Labelled photos from "Water_images", an image-classification folder in sk1252k5/Water_Quality. The possible labels are: bersih, keruh, kotor.

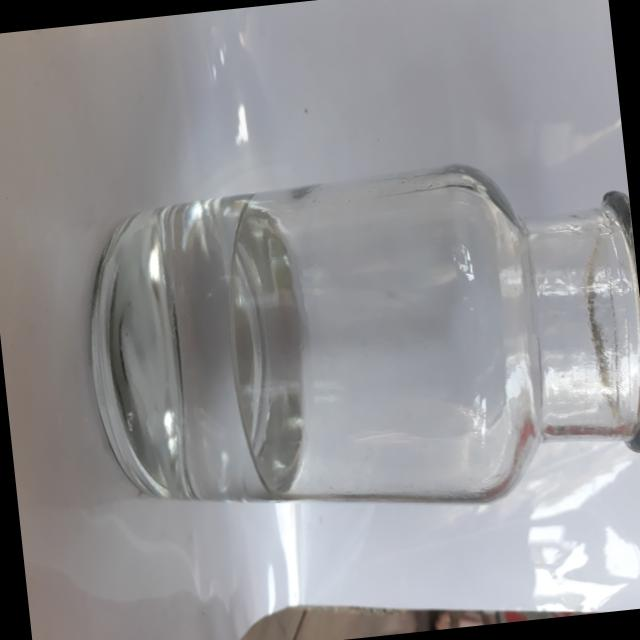
Label: bersih

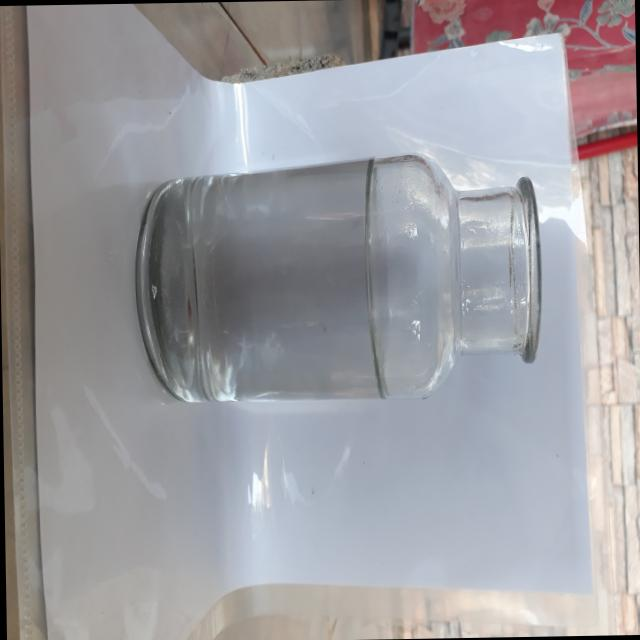
Label: bersih

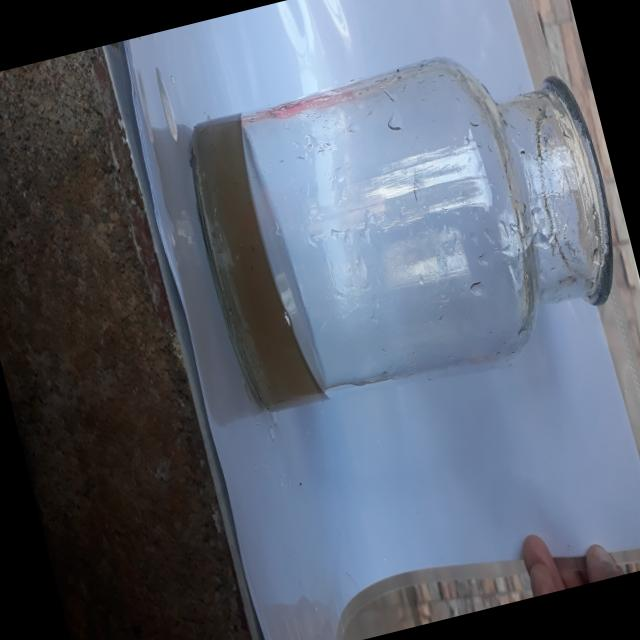
Label: kotor

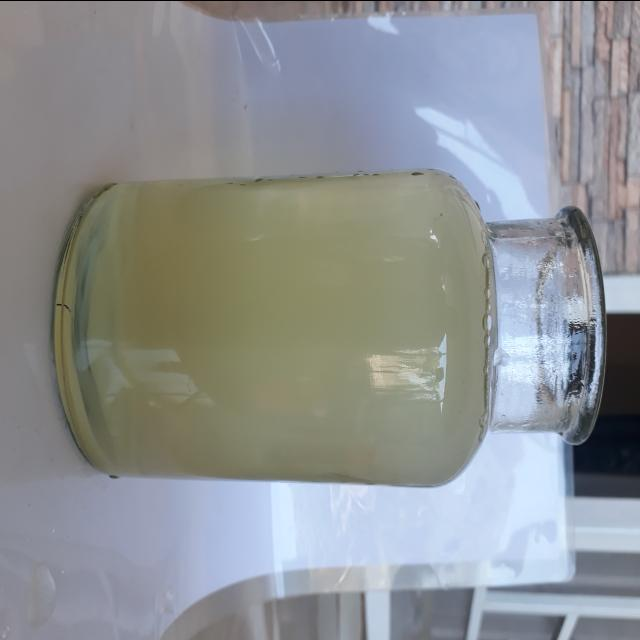
Label: keruh

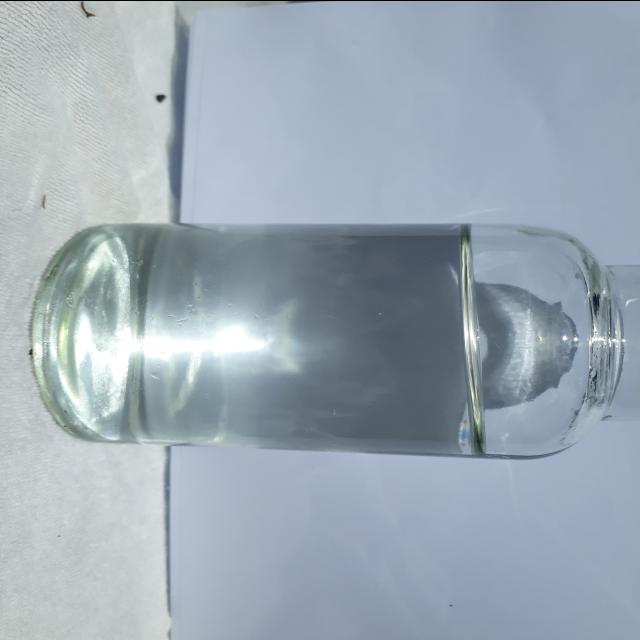
Label: bersih

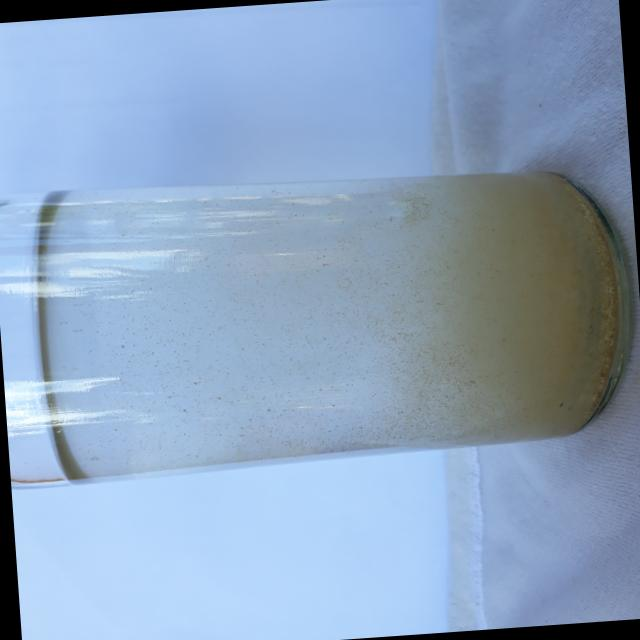
Label: keruh
